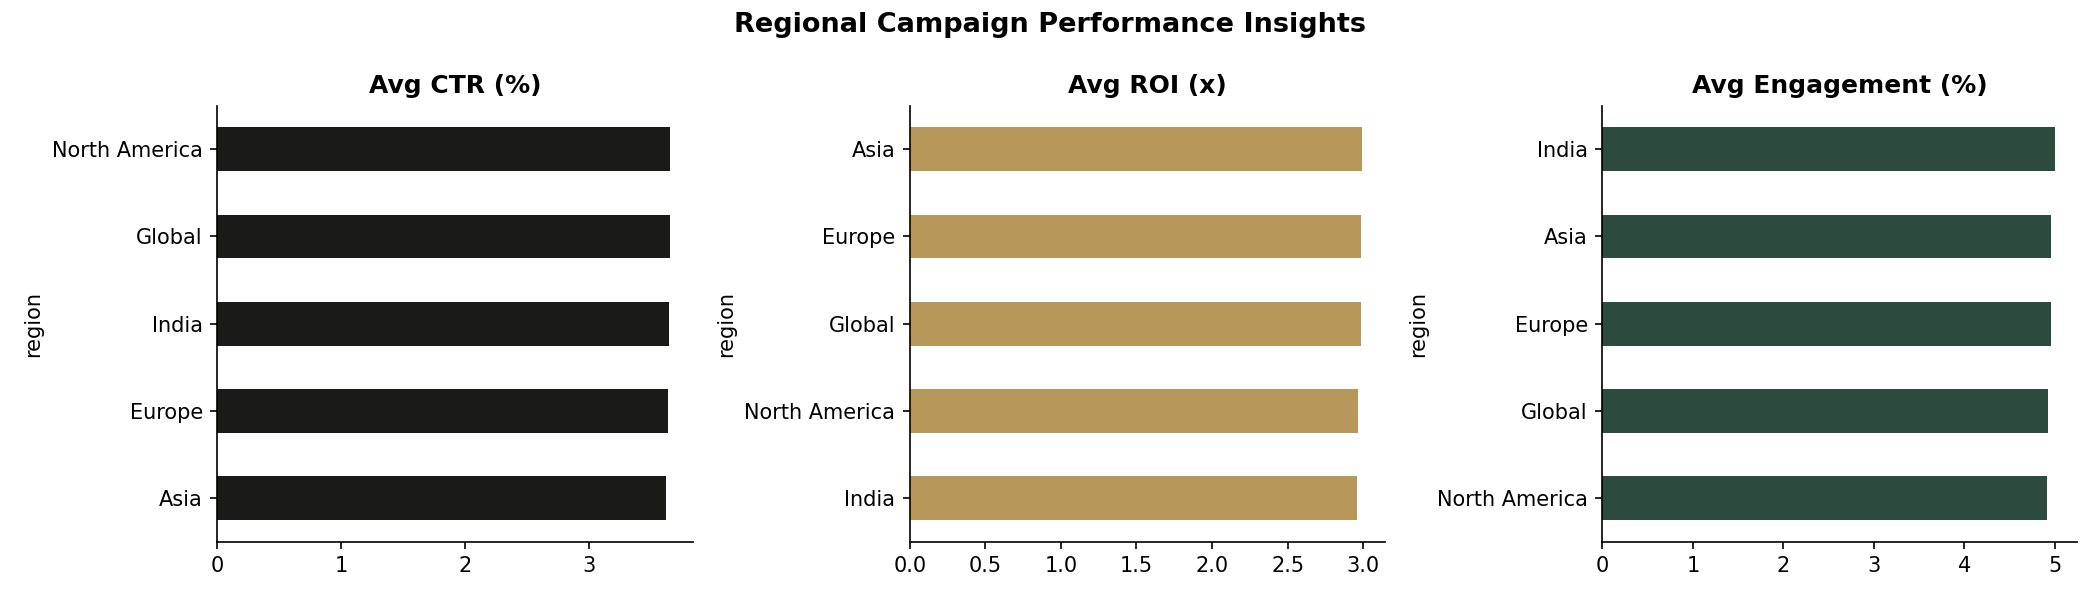

The file beside this chart, header and first rows:
region, ctr, roi, engagement_score
Asia, 3.626, 2.995, 4.956
Europe, 3.642, 2.983, 4.956
Global, 3.652, 2.983, 4.926
India, 3.646, 2.958, 5.0
North America, 3.654, 2.967, 4.915
